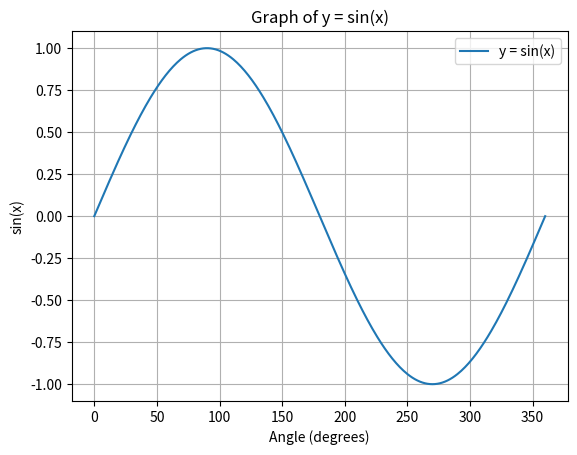

Generate this figure with matplotlib:
import matplotlib.pyplot as plt
import numpy as np

# Create x values in degrees from 0 to 360
x = np.arange(0, 361, 1)  # Step of 1 degree

# Create y values as the sine of x, converting degrees to radians
y = np.sin(np.radians(x))

# Plot the graph
plt.plot(x, y, label='y = sin(x)')

# Add labels and title
plt.xlabel('Angle (degrees)')
plt.ylabel('sin(x)')
plt.title('Graph of y = sin(x)')

# Add a legend
plt.legend()

# Display the graph
plt.grid(True)
plt.show()
